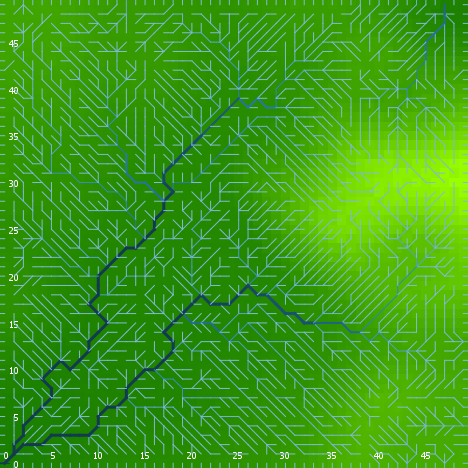

The table this chart was drawn from, first rows:
export-world data (NetLogo 6.0.4)
land_04_withSoilProperties.nlogo
05/10/2020 12:26:19:837 +0100
RANDOM STATE
0 0 -1727483681 204 1.1439951910956738 f…
GLOBALS
min-pxcor, max-pxcor, min-pycor, max-pycor, perspective, subject, nextIndex, directed-links, ticks, display-mode, elevationdistribution, elev_algorithm-style, elev_featureanglerange, elev_inversioniterations, elev_noise, elev_numdepressions, elev_numprotuberances, elev_numranges, elev_numrifts, elev_rangeaggregation, elev_rangeheight, elev_rangelength, elev_riftaggregation, elev_riftheight
0, 49, 0, 49, 0, nobody, 2600, "UNDIRECTED", -1, "terrain", [3.5968940482657024 2.90858013159708 2.8…, "C#", 13.19, 1.062, 0.5292, 7, 1, 71, 97, 0.08145, 16.27, 87, 0.7297, -0.1202
TURTLES
who, color, heading, xcor, ycor, shape, label, label-color, breed, hidden?, size, pen-size, pen-mode, numpoints
0, 35, 104, 42, 40, "default", "", 9.9, {breed flowholders}, true, 1, 1, "up", 
1, 45, 47, 20, 11, "default", "", 9.9, {breed flowholders}, true, 1, 1, "up", 
2, 85, 25, 31, 47, "default", "", 9.9, {breed flowholders}, true, 1, 1, "up", 
3, 35, 274, 12, 33, "default", "", 9.9, {breed flowholders}, true, 1, 1, "up", 
4, 15, 149, 25, 22, "default", "", 9.9, {breed flowholders}, true, 1, 1, "up", 
5, 105, 35, 14, 28, "default", "", 9.9, {breed flowholders}, true, 1, 1, "up", 
6, 75, 171, 5, 47, "default", "", 9.9, {breed flowholders}, true, 1, 1, "up", 
7, 85, 148, 46, 44, "default", "", 9.9, {breed flowholders}, true, 1, 1, "up", 
8, 115, 331, 5, 14, "default", "", 9.9, {breed flowholders}, true, 1, 1, "up", 
9, 105, 102, 2, 25, "default", "", 9.9, {breed flowholders}, true, 1, 1, "up", 
10, 105, 126, 22, 32, "default", "", 9.9, {breed flowholders}, true, 1, 1, "up", 
11, 105, 292, 47, 6, "default", "", 9.9, {breed flowholders}, true, 1, 1, "up", 
12, 65, 55, 21, 32, "default", "", 9.9, {breed flowholders}, true, 1, 1, "up", 
13, 135, 232, 14, 9, "default", "", 9.9, {breed flowholders}, true, 1, 1, "up", 
14, 125, 322, 20, 23, "default", "", 9.9, {breed flowholders}, true, 1, 1, "up", 
15, 105, 184, 41, 25, "default", "", 9.9, {breed flowholders}, true, 1, 1, "up", 
16, 135, 116, 41, 24, "default", "", 9.9, {breed flowholders}, true, 1, 1, "up", 
17, 35, 179, 33, 3, "default", "", 9.9, {breed flowholders}, true, 1, 1, "up", 
18, 65, 280, 21, 14, "default", "", 9.9, {breed flowholders}, true, 1, 1, "up", 
19, 45, 173, 6, 48, "default", "", 9.9, {breed flowholders}, true, 1, 1, "up", 
20, 5, 61, 39, 8, "default", "", 9.9, {breed flowholders}, true, 1, 1, "up", 
21, 25, 249, 27, 1, "default", "", 9.9, {breed flowholders}, true, 1, 1, "up", 
22, 55, 98, 46, 42, "default", "", 9.9, {breed flowholders}, true, 1, 1, "up", 
23, 115, 190, 32, 23, "default", "", 9.9, {breed flowholders}, true, 1, 1, "up", 
24, 35, 267, 36, 6, "default", "", 9.9, {breed flowholders}, true, 1, 1, "up", 
25, 125, 355, 1, 18, "default", "", 9.9, {breed flowholders}, true, 1, 1, "up", 
26, 95, 36, 21, 36, "default", "", 9.9, {breed flowholders}, true, 1, 1, "up", 
27, 135, 155, 40, 3, "default", "", 9.9, {breed flowholders}, true, 1, 1, "up", 
28, 135, 260, 3, 7, "default", "", 9.9, {breed flowholders}, true, 1, 1, "up", 
29, 135, 321, 39, 30, "default", "", 9.9, {breed flowholders}, true, 1, 1, "up", 
30, 105, 248, 32, 37, "default", "", 9.9, {breed flowholders}, true, 1, 1, "up", 
31, 65, 329, 30, 41, "default", "", 9.9, {breed flowholders}, true, 1, 1, "up", 
32, 5, 135, 32, 28, "default", "", 9.9, {breed flowholders}, true, 1, 1, "up", 
33, 55, 74, 30, 5, "default", "", 9.9, {breed flowholders}, true, 1, 1, "up", 
34, 55, 240, 42, 8, "default", "", 9.9, {breed flowholders}, true, 1, 1, "up", 
35, 95, 47, 5, 37, "default", "", 9.9, {breed flowholders}, true, 1, 1, "up", 
36, 85, 323, 37, 3, "default", "", 9.9, {breed flowholders}, true, 1, 1, "up", 
37, 97, 180, 31, 0, "line half", "", 9.9, {breed flowholders}, false, 1, 1, "up", 
38, 55, 310, 8, 8, "default", "", 9.9, {breed flowholders}, true, 1, 1, "up", 
39, 95, 192, 37, 6, "default", "", 9.9, {breed flowholders}, true, 1, 1, "up", 
40, 97, 0, 24, 49, "line half", "", 9.9, {breed flowholders}, false, 1, 1, "up", 
41, 95, 154, 31, 4, "default", "", 9.9, {breed flowholders}, true, 1, 1, "up", 
42, 25, 6, 8, 42, "default", "", 9.9, {breed flowholders}, true, 1, 1, "up", 
43, 115, 20, 47, 38, "default", "", 9.9, {breed flowholders}, true, 1, 1, "up", 
44, 65, 140, 22, 40, "default", "", 9.9, {breed flowholders}, true, 1, 1, "up", 
45, 95, 140, 41, 20, "default", "", 9.9, {breed flowholders}, true, 1, 1, "up", 
46, 97, 270, 0, 10, "line half", "", 9.9, {breed flowholders}, false, 1, 1, "up", 
47, 25, 339, 48, 34, "default", "", 9.9, {breed flowholders}, true, 1, 1, "up", 
48, 115, 208, 30, 35, "default", "", 9.9, {breed flowholders}, true, 1, 1, "up", 
49, 105, 315, 11, 42, "default", "", 9.9, {breed flowholders}, true, 1, 1, "up", 
50, 105, 58, 21, 15, "default", "", 9.9, {breed flowholders}, true, 1, 1, "up", 
... 11,604 more rows
